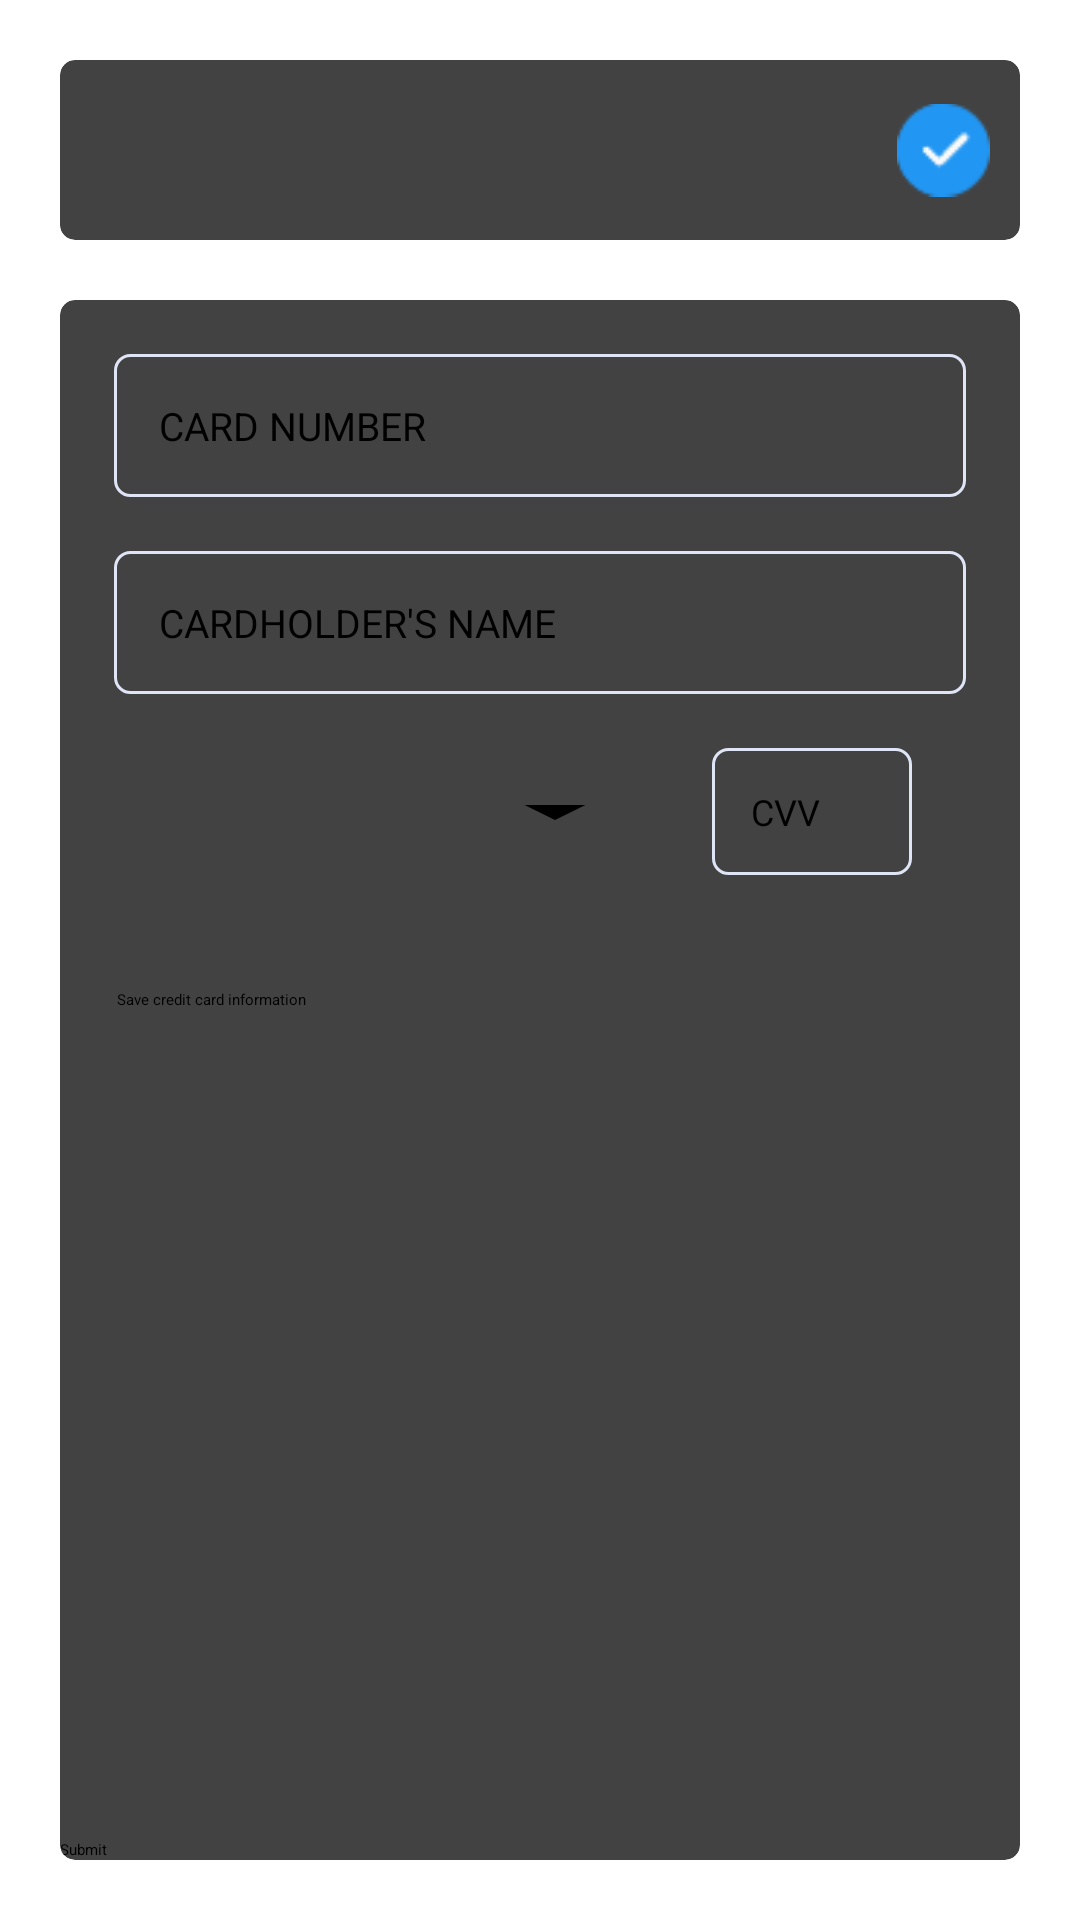

Write the Android layout XML for this screen, with the resource values it uses.
<!-- AndroidManifest.xml: application theme Theme.RentACar -->
<!-- res/layout/activity_payment_detail_visa.xml -->
<?xml version="1.0" encoding="utf-8"?>
<LinearLayout xmlns:android="http://schemas.android.com/apk/res/android"
    xmlns:app="http://schemas.android.com/apk/res-auto"
    xmlns:tools="http://schemas.android.com/tools"
    android:layout_width="match_parent"
    android:layout_height="match_parent"
    android:orientation="vertical"
    tools:context=".PaymentDetailVisaActivity">

    

    <LinearLayout
        android:layout_width="match_parent"
        android:layout_height="wrap_content"
        android:background="@color/cardview_light_background"
        android:orientation="vertical">

        <androidx.cardview.widget.CardView
            android:layout_width="match_parent"
            android:layout_height="wrap_content"
            android:layout_margin="20dp"
            app:cardElevation="8dp"
            app:cardCornerRadius="5dp"
            android:background="#ffffff">

            <LinearLayout
                android:layout_width="match_parent"
                android:layout_height="wrap_content"
                android:gravity="left"
                android:weightSum="2"
                android:orientation="horizontal">

                <ImageView
                    android:layout_width="100dp"
                    android:layout_height="60dp"
                    android:layout_weight="1"
                    android:src="@drawable/visa" />

                <ImageView
                    android:layout_width="wrap_content"
                    android:layout_height="match_parent"
                    android:layout_margin="10dp"
                    android:layout_gravity="end|center"
                    android:paddingLeft="170dp"
                    android:layout_weight="1"
                    android:src="@drawable/cocher" />

            </LinearLayout>
        </androidx.cardview.widget.CardView>

        <androidx.cardview.widget.CardView
            android:layout_width="match_parent"
            android:layout_height="match_parent"
            android:layout_marginLeft="20dp"
            app:cardCornerRadius="5dp"
            app:cardElevation="9dp"
            android:layout_marginRight="20dp"
            android:layout_marginBottom="20dp"
            android:background="@drawable/detail_border">

            <RelativeLayout
                android:layout_width="match_parent"
                android:layout_height="match_parent">

                <LinearLayout
                    android:id="@+id/layoutinfo"
                    android:layout_width="match_parent"
                    android:layout_height="wrap_content"
                    android:orientation="vertical">

                    <LinearLayout
                        android:layout_width="match_parent"
                        android:layout_height="wrap_content"
                        android:layout_marginLeft="18dp"
                        android:layout_marginTop="18dp"
                        android:layout_marginRight="18dp"
                        android:background="@drawable/detail_border">

                        <EditText
                            android:id="@+id/visa_card_number_EditText"
                            android:layout_width="match_parent"
                            android:layout_height="wrap_content"
                            android:background="#00000000"
                            android:hint="CARD NUMBER"
                            android:padding="15dp"
                            android:textSize="13dp"
                            tools:ignore="TextSizeCheck" />
                    </LinearLayout>

                    <LinearLayout
                        android:layout_width="match_parent"
                        android:layout_height="wrap_content"
                        android:layout_margin="18dp"
                        android:background="@drawable/detail_border">

                        <EditText
                            android:id="@+id/visa_card_holder_EditText"
                            android:layout_width="match_parent"
                            android:layout_height="wrap_content"
                            android:background="#00000000"
                            android:hint="CARDHOLDER'S NAME"
                            android:padding="15dp"
                            android:textSize="13dp"
                            tools:ignore="TextSizeCheck" />
                    </LinearLayout>

                    <LinearLayout
                        android:layout_width="match_parent"
                        android:layout_height="wrap_content"
                        android:layout_marginLeft="18dp"
                        android:layout_marginBottom="18dp"
                        android:layout_marginRight="18dp"
                        android:orientation="horizontal">

                        <LinearLayout
                            android:layout_width="match_parent"
                            android:layout_height="wrap_content"
                            android:layout_gravity="center"
                            android:layout_marginLeft="18dp"
                            android:layout_weight="3"
                            android:background="@drawable/detail_border">


                        </LinearLayout>

                        <LinearLayout
                            android:layout_width="match_parent"
                            android:layout_height="wrap_content"
                            android:layout_gravity="center"
                            android:layout_marginLeft="10dp"
                            android:layout_weight="3"
                            android:radius="20dp">

                            <Spinner
                                android:id="@+id/spinner_year"
                                android:layout_width="0dp"
                                android:layout_height="wrap_content"
                                android:layout_weight="1"
                                android:layout_marginLeft="18dp"
                                android:layout_marginRight="18dp"
                                android:background="@drawable/spinner" />
                        </LinearLayout>

                        <LinearLayout
                            android:layout_width="match_parent"
                            android:layout_height="wrap_content"
                            android:layout_marginLeft="10dp"
                            android:layout_marginRight="18dp"
                            android:layout_weight="3"
                            android:background="@drawable/detail_border">

                            <EditText
                                android:id="@+id/visa_ccv_EditText"
                                android:layout_width="match_parent"
                                android:layout_height="wrap_content"
                                android:background="#00000000"
                                android:hint="CVV"
                                android:padding="13dp"
                                android:textSize="12dp"
                                tools:ignore="TextSizeCheck,TouchTargetSizeCheck" />
                        </LinearLayout>
                    </LinearLayout>

                    <CheckBox
                        android:id="@+id/visa_save_CheckBox"
                        android:layout_width="match_parent"
                        android:layout_height="wrap_content"
                        android:layout_marginLeft="15dp"
                        android:layout_marginTop="20dp"
                        android:text="   Save credit card information" />

                </LinearLayout>

                <Button
                    android:id="@+id/visa_submit_button"
                    android:layout_width="match_parent"
                    android:layout_height="wrap_content"
                    android:layout_alignParentBottom="true"
                    android:layout_centerHorizontal="true"
                    android:layout_marginTop="10dp"
                    android:text="Submit"
                    android:textAllCaps="false" />

            </RelativeLayout>
        </androidx.cardview.widget.CardView>

    </LinearLayout>
</LinearLayout>
<!-- resources referenced by this layout -->
<resources>
  <!-- drawable cocher: png bitmap (drawable, 1734 bytes) -->
  <!-- drawable detail_border (drawable) -->
  <shape xmlns:android="http://schemas.android.com/apk/res/android" android:shape="rectangle">
      <stroke android:width="1dp" android:color="#dfe5f6"/>
      <corners android:radius="5dp"/>
  </shape>
  <!-- drawable spinner (drawable) -->
  <vector xmlns:android="http://schemas.android.com/apk/res/android"
      android:width="24dp"
      android:height="24dp"
      android:viewportWidth="24.0"
      android:viewportHeight="24.0">
  
      <path
          android:fillColor="#000000"
          android:pathData="M7,10L12,15L17,10H7Z" />
  </vector>
</resources>
